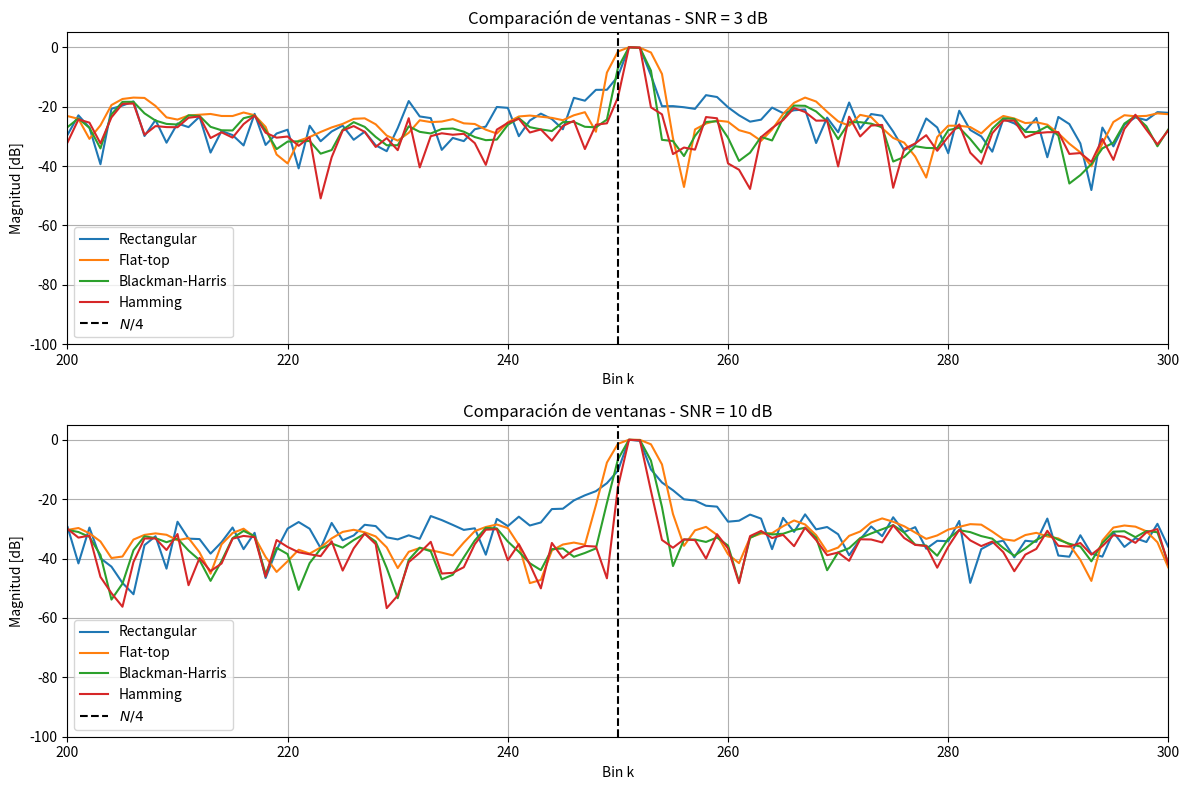
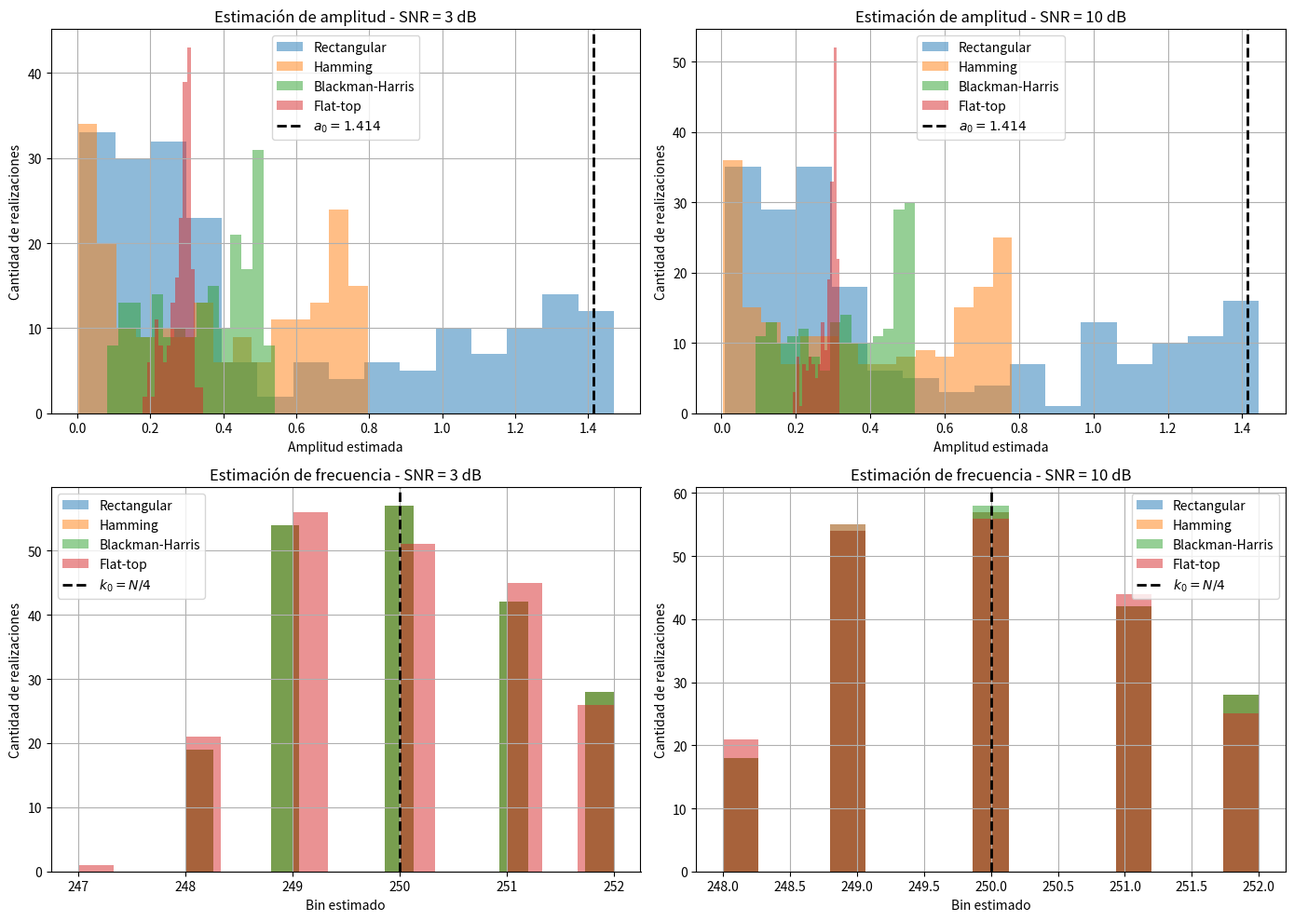
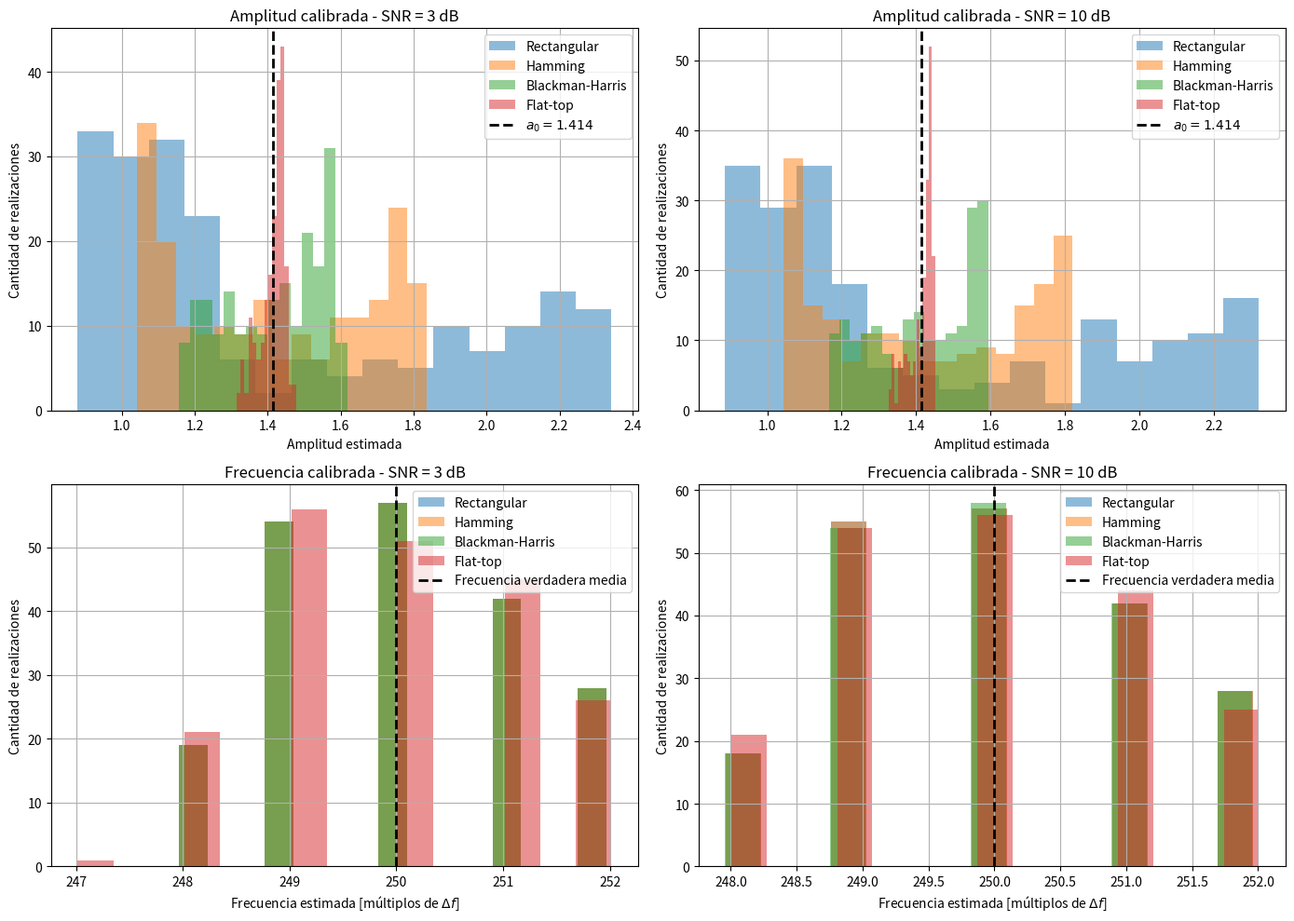
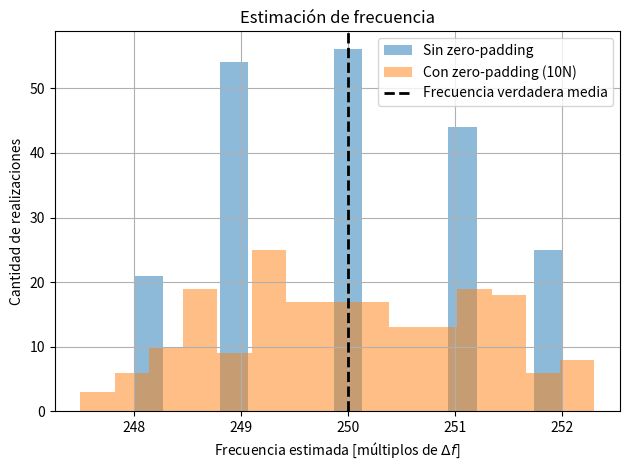
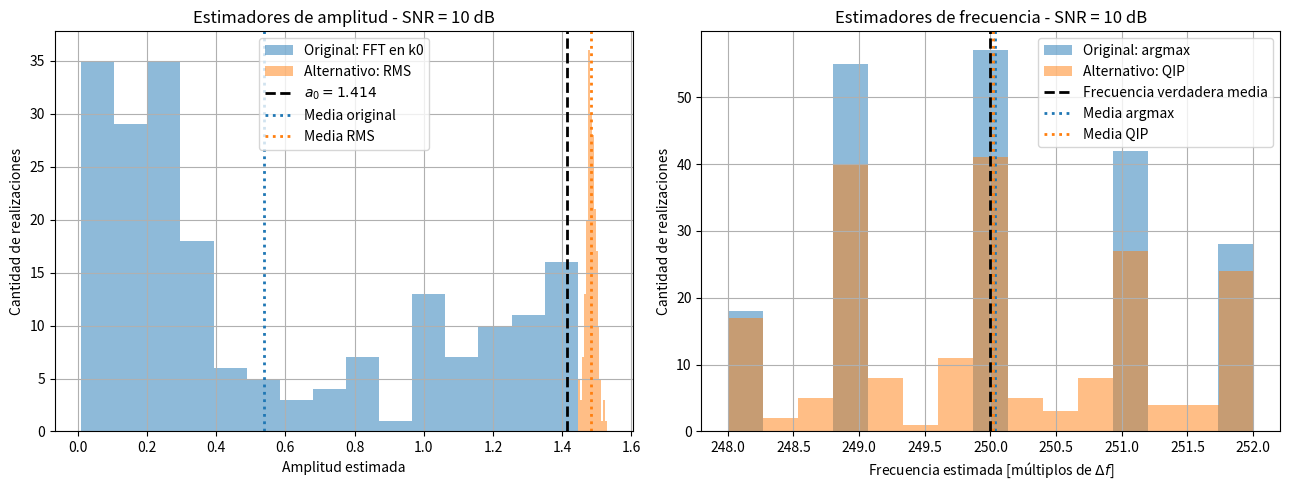
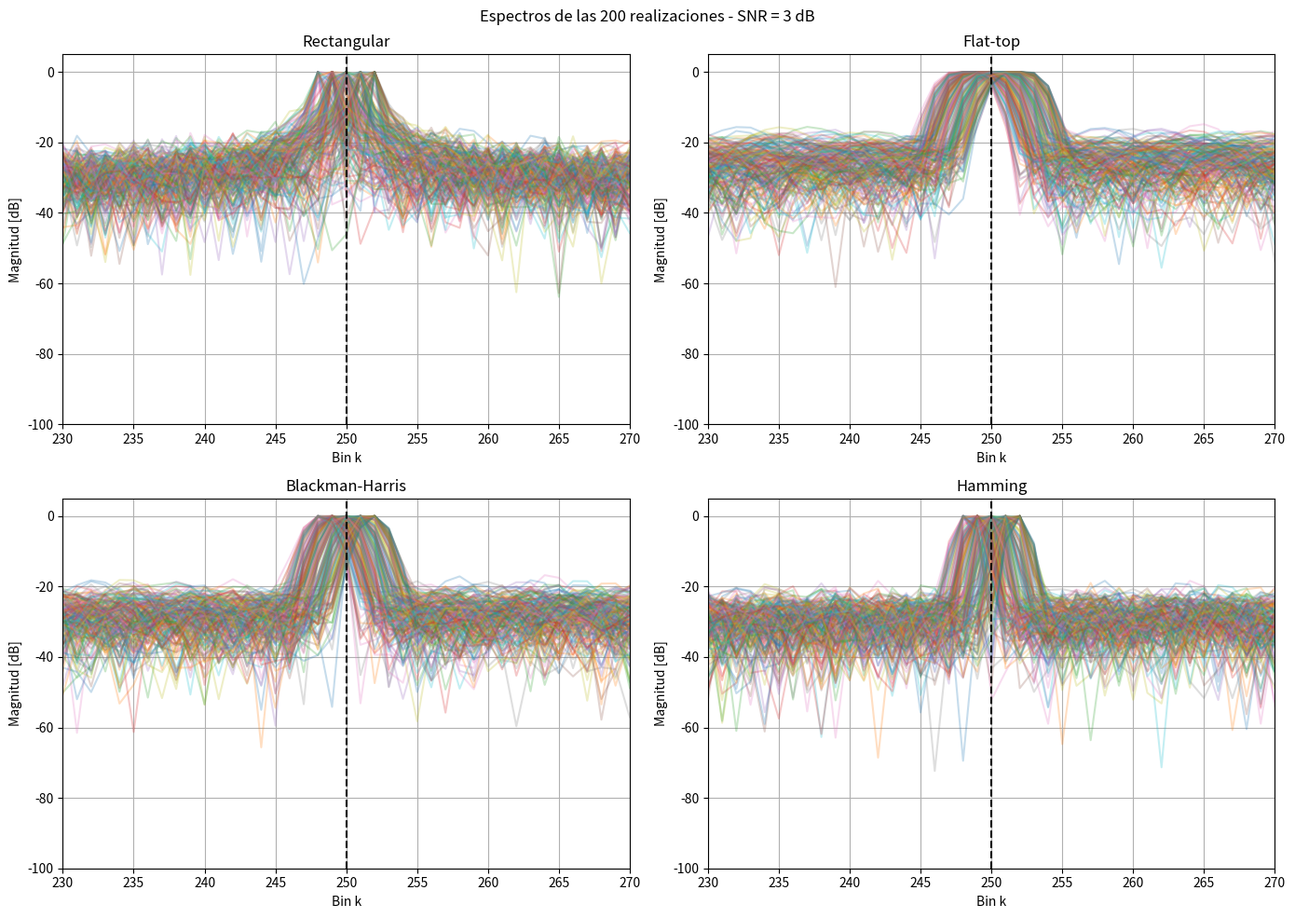
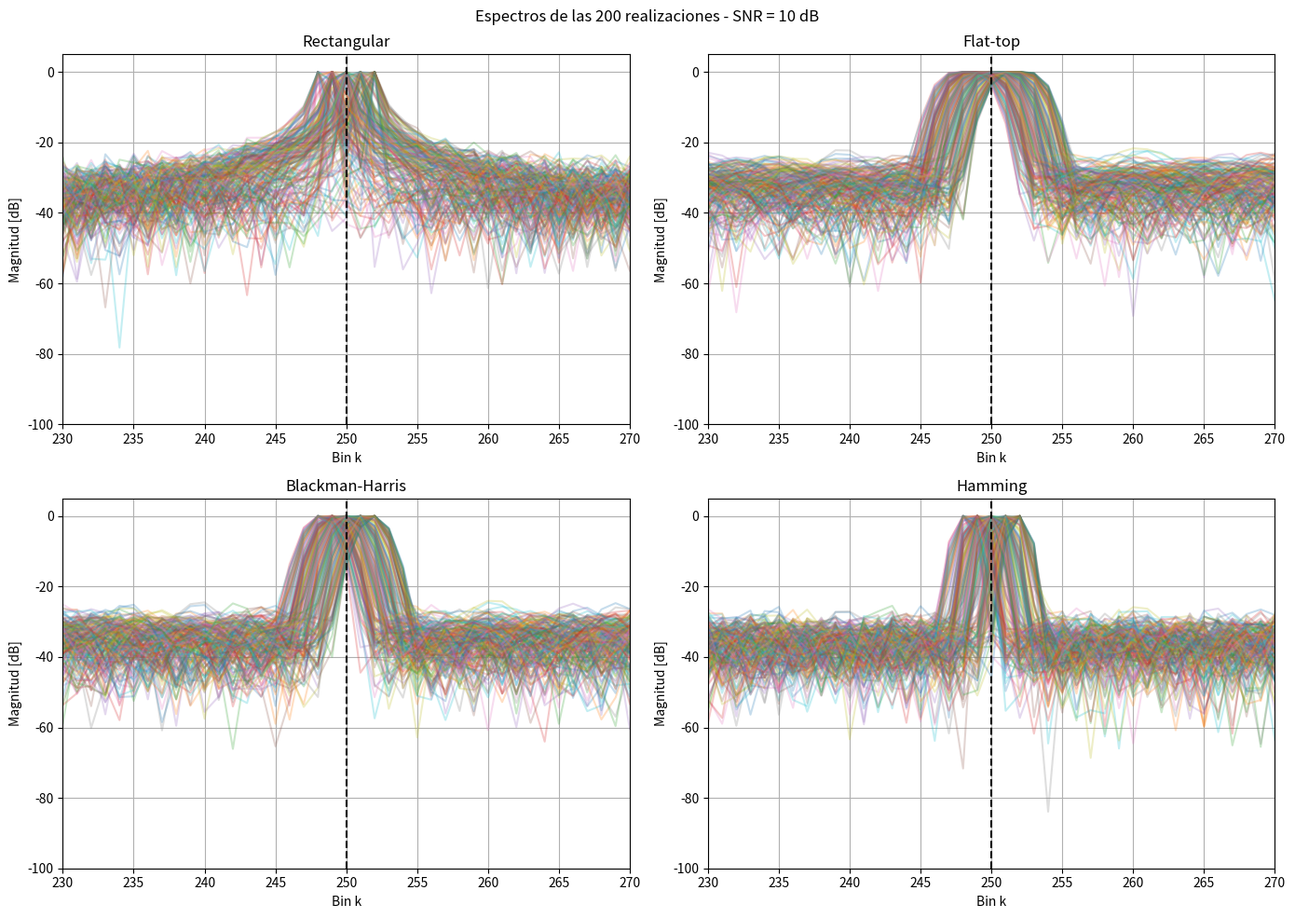
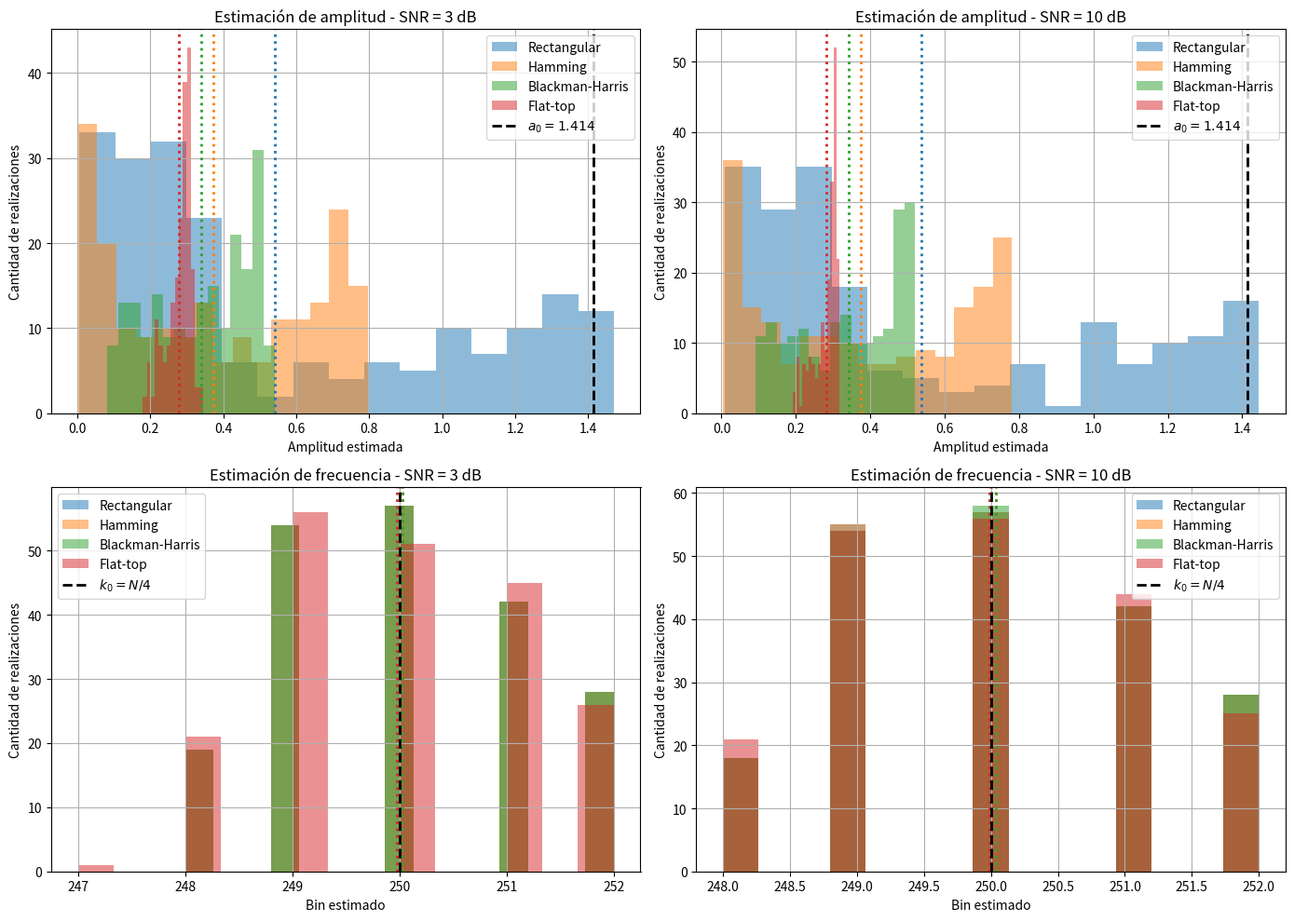

Here is the Python script that generated these plots, in order:
# -*- coding: utf-8 -*-
"""
Created on Wed Sep  9 19:22:50 2026

@author: hoffe
"""

import numpy as np
import matplotlib.pyplot as plt
from scipy import signal

plt.close('all')

#%% PARAMETROS

N = 1000#muestras temps          
R = 200#realizaciones          
#tendremos 200 senales con 1000 muestras cada una
a0 = np.sqrt(2)   #amp senoidal -> potencia unitaria

omega0 = np.pi/2  #frec angular nominal
k0 = N//4 # omega0 = pi/2 corresponde al bin N/4
SNR_dB = 10  

#%% FRECUENCIAS ALEATORIAS DE LAS 200 REALIZACIONES
fr = np.random.uniform(-2, 2, R)#generamos los 200 valores aleatorio de fr  
#hasta ahora tiene forma: [200] vectir de 200 elementos, con nums entre -2 y +2
omega1 = omega0 + fr*(2*np.pi/N)#calculamos la frec ang real de cada realiz, obtenemos 200 valores dist
#tamb es un vector de 200 valores: [200] y como cada senoidal es una columna
#lo convierto en (1,R) usando RESHAPE  para despue spoder multiplicarlo por n que es de (N,1) tiempo
#entonces al multiplicar omega1.n obtenemos una matriz NxR donde cada sneoidal tiene una frec disnt
omega1 = omega1.reshape(1, R)#ahora (1,200)
n = np.arange(N).reshape(N, 1)#vector columna (1000,1)

#%% GENERO SENOIDALES
s = a0 * np.sin(n * omega1)#al multiplicar n*omega 1 --> broadcasting --> me genera una matriz N*M
#s --> {1000,200}, cada COLUM ES UNA SENAL DISTINTA
#s[:, 0] toda la primer senal
#s[:, 1] toda la segunda
#s[:, 199] la ultima

#%% RUIDO SEGUN SNR

Ps = 1

SNR1 = 3
SNR2 = 10

# -------------------------
# SNR = 3 dB
# -------------------------

sigma2_3 = Ps / (10**(SNR1/10))
sigma_3 = np.sqrt(sigma2_3)

#generamos una matriz de ruido de N*R [1000,200]
na_3 = np.random.normal(0, sigma_3, (N, R))
#cada columna tiene un ruido gausiano distinto


# -------------------------
# SNR = 10 dB
# -------------------------

sigma2_10 = Ps / (10**(SNR2/10))
sigma_10 = np.sqrt(sigma2_10)

#generamos una matriz de ruido de N*R [1000,200]
na_10 = np.random.normal(0, sigma_10, (N, R))
#cada columna tiene un ruido gausiano distinto


#%% SEÑAL FINAL

# usamos LAS MISMAS 200 senoidales para los dos SNR
# entonces la unica diferencia entre los experimentos es el nivel de ruido

x_3 = s + na_3       #tamano [1000,200]
x_10 = s + na_10     #tamano [1000,200]


#%% VENTANAS

#multiplicaremos por las 200 senoidales, queremos que sea una columna de tamano N --> [1000,1]
#despues cuando hacemos multiplicacion numpy x broadcasting replica x 200 realizaciones y logra multiplicar la ventana a las 200 x
#ENTONCES LAS GENERAMOS COMO UN VECTOR DE N ELEMENTOS

w_rect = signal.windows.boxcar(N)
w_flat = signal.windows.flattop(N)
w_black = signal.windows.blackmanharris(N)
w_ham = signal.windows.hamming(N)

# Las convertimos en vectores columna (N,1)
# para poder multiplicarlas por x, que tiene tamaño (N,R)

w_rect = w_rect.reshape(N, 1)
w_flat = w_flat.reshape(N, 1)
w_black = w_black.reshape(N, 1)
w_ham = w_ham.reshape(N, 1)


#%% APLICAMOS LAS VENTANAS

#tamano devuelto: [1000,200]

# -------------------------
# SNR = 3 dB
# -------------------------

x3_rect = x_3 * w_rect
x3_flat = x_3 * w_flat
x3_black = x_3 * w_black
x3_ham = x_3 * w_ham


# -------------------------
# SNR = 10 dB
# -------------------------

x10_rect = x_10 * w_rect
x10_flat = x_10 * w_flat
x10_black = x_10 * w_black
x10_ham = x_10 * w_ham


#%% FFT DE CADA SENAL VENTANEADA

#tenemos que transformar en el tiempo, y este se representa x columna entonces usamos axis=0
#axis=0 transforma sobre la columna
#axis=1 transforma sobre la fila

# -------------------------
# SNR = 3 dB
# -------------------------

fft3_rect = np.fft.fft(x3_rect, axis=0)
fft3_flat = np.fft.fft(x3_flat, axis=0)
fft3_black = np.fft.fft(x3_black, axis=0)
fft3_ham = np.fft.fft(x3_ham, axis=0)


# -------------------------
# SNR = 10 dB
# -------------------------

fft10_rect = np.fft.fft(x10_rect, axis=0)
fft10_flat = np.fft.fft(x10_flat, axis=0)
fft10_black = np.fft.fft(x10_black, axis=0)
fft10_ham = np.fft.fft(x10_ham, axis=0)

#seguimos con tamano [1000,200]
#TRANSFORMAMOS CADA COLUMNA DEL DOM TEMPORAL AL FRECUENCIAL


#COMO X ES REAL, EL ESPECTRO ES CONJUGADO SIMETRICO
#NOS QUEDAMOS CON LA MITAD POSITIVA

# SNR = 3 dB
mod3_rect = np.abs(fft3_rect[:N//2, :])
mod3_flat = np.abs(fft3_flat[:N//2, :])
mod3_black = np.abs(fft3_black[:N//2, :])
mod3_ham = np.abs(fft3_ham[:N//2, :])

# SNR = 10 dB
mod10_rect = np.abs(fft10_rect[:N//2, :])
mod10_flat = np.abs(fft10_flat[:N//2, :])
mod10_black = np.abs(fft10_black[:N//2, :])
mod10_ham = np.abs(fft10_ham[:N//2, :])

#ahora tamano [500,200]


#%% COMPARACION DE VENTANAS EN dB - UNA REALIZACION

i = 0
k = np.arange(N//2)

# Función para pasar el espectro a dB
def espectro_db(X):

    # Seleccionamos una realizacion y normalizamos respecto de su maximo
    X_norm = X[:, i] / np.max(X[:, i])

    # Pasamos a dB
    # 1e-12 evita calcular log10(0)
    return 20 * np.log10(X_norm + 1e-12)


plt.figure(figsize=(12,8))


# -------------------------
# SNR = 3 dB
# -------------------------

plt.subplot(2,1,1)

plt.plot(k, espectro_db(mod3_rect), label='Rectangular')
plt.plot(k, espectro_db(mod3_flat), label='Flat-top')
plt.plot(k, espectro_db(mod3_black), label='Blackman-Harris')
plt.plot(k, espectro_db(mod3_ham), label='Hamming')

plt.axvline(k0, color='black', linestyle='--',
            linewidth=1.5, label=r'$N/4$')

plt.xlabel('Bin k')
plt.ylabel('Magnitud [dB]')
plt.title('Comparación de ventanas - SNR = 3 dB')

plt.xlim(k0-50, k0+50)
plt.ylim(-100, 5)

plt.grid()
plt.legend()


# -------------------------
# SNR = 10 dB
# -------------------------

plt.subplot(2,1,2)

plt.plot(k, espectro_db(mod10_rect), label='Rectangular')
plt.plot(k, espectro_db(mod10_flat), label='Flat-top')
plt.plot(k, espectro_db(mod10_black), label='Blackman-Harris')
plt.plot(k, espectro_db(mod10_ham), label='Hamming')

plt.axvline(k0, color='black', linestyle='--',
            linewidth=1.5, label=r'$N/4$')

plt.xlabel('Bin k')
plt.ylabel('Magnitud [dB]')
plt.title('Comparación de ventanas - SNR = 10 dB')

plt.xlim(k0-50, k0+50)
plt.ylim(-100, 5)

plt.grid()
plt.legend()

plt.tight_layout()
plt.show()


#%% ESTIMADORES DE AMPLITUD

# Tomamos el bin k0 = N/4 para las R realizaciones
# Como las realizaciones están en columnas, tomamos solo:
# fila k0, todas las columnas --> nos queda vector [200]
#normalizamos todas de la misma manera con 2/N


# -------------------------
# SNR = 3 dB
# -------------------------

est_a3_rect = (2/N) * mod3_rect[k0, :]
est_a3_flat = (2/N) * mod3_flat[k0, :]
est_a3_black = (2/N) * mod3_black[k0, :]
est_a3_ham = (2/N) * mod3_ham[k0, :]


# -------------------------
# SNR = 10 dB
# -------------------------

est_a10_rect = (2/N) * mod10_rect[k0, :]
est_a10_flat = (2/N) * mod10_flat[k0, :]
est_a10_black = (2/N) * mod10_black[k0, :]
est_a10_ham = (2/N) * mod10_ham[k0, :]


#%% ESTIMADORES DE FRECUENCIA

# Buscamos en qué bin está el máximo de cada realización
# axis=0 porque recorremos verticalmente los bins de frecuencia


# -------------------------
# SNR = 3 dB
# -------------------------

est_f3_rect = np.argmax(mod3_rect, axis=0)
est_f3_flat = np.argmax(mod3_flat, axis=0)
est_f3_black = np.argmax(mod3_black, axis=0)
est_f3_ham = np.argmax(mod3_ham, axis=0)


# -------------------------
# SNR = 10 dB
# -------------------------

est_f10_rect = np.argmax(mod10_rect, axis=0)
est_f10_flat = np.argmax(mod10_flat, axis=0)
est_f10_black = np.argmax(mod10_black, axis=0)
est_f10_ham = np.argmax(mod10_ham, axis=0)


#%% HISTOGRAMAS - ESTIMADORES ORIGINALES

bins_hist = 15
transp = 0.5

plt.figure(figsize=(14,10))


# -------------------------
# AMPLITUD - SNR = 3 dB
# -------------------------

plt.subplot(2,2,1)

plt.hist(est_a3_rect, bins=bins_hist, alpha=transp, label='Rectangular')
plt.hist(est_a3_ham, bins=bins_hist, alpha=transp, label='Hamming')
plt.hist(est_a3_black, bins=bins_hist, alpha=transp, label='Blackman-Harris')
plt.hist(est_a3_flat, bins=bins_hist, alpha=transp, label='Flat-top')

# Verdadero valor de amplitud
plt.axvline(a0, color='black', linestyle='--',
            linewidth=2, label=fr'$a_0={a0:.3f}$')

plt.title('Estimación de amplitud - SNR = 3 dB')
plt.xlabel('Amplitud estimada')
plt.ylabel('Cantidad de realizaciones')
plt.grid()
plt.legend()


# -------------------------
# AMPLITUD - SNR = 10 dB
# -------------------------

plt.subplot(2,2,2)

plt.hist(est_a10_rect, bins=bins_hist, alpha=transp, label='Rectangular')
plt.hist(est_a10_ham, bins=bins_hist, alpha=transp, label='Hamming')
plt.hist(est_a10_black, bins=bins_hist, alpha=transp, label='Blackman-Harris')
plt.hist(est_a10_flat, bins=bins_hist, alpha=transp, label='Flat-top')

plt.axvline(a0, color='black', linestyle='--',
            linewidth=2, label=fr'$a_0={a0:.3f}$')

plt.title('Estimación de amplitud - SNR = 10 dB')
plt.xlabel('Amplitud estimada')
plt.ylabel('Cantidad de realizaciones')
plt.grid()
plt.legend()


# -------------------------
# FRECUENCIA - SNR = 3 dB
# -------------------------

plt.subplot(2,2,3)

plt.hist(est_f3_rect, bins=bins_hist, alpha=transp, label='Rectangular')
plt.hist(est_f3_ham, bins=bins_hist, alpha=transp, label='Hamming')
plt.hist(est_f3_black, bins=bins_hist, alpha=transp, label='Blackman-Harris')
plt.hist(est_f3_flat, bins=bins_hist, alpha=transp, label='Flat-top')

# k0 es el CENTRO de las frecuencias posibles
# no la frecuencia verdadera de cada realización
plt.axvline(k0, color='black', linestyle='--',
            linewidth=2, label=r'$k_0=N/4$')

plt.title('Estimación de frecuencia - SNR = 3 dB')
plt.xlabel('Bin estimado')
plt.ylabel('Cantidad de realizaciones')
plt.grid()
plt.legend()


# -------------------------
# FRECUENCIA - SNR = 10 dB
# -------------------------

plt.subplot(2,2,4)

plt.hist(est_f10_rect, bins=bins_hist, alpha=transp, label='Rectangular')
plt.hist(est_f10_ham, bins=bins_hist, alpha=transp, label='Hamming')
plt.hist(est_f10_black, bins=bins_hist, alpha=transp, label='Blackman-Harris')
plt.hist(est_f10_flat, bins=bins_hist, alpha=transp, label='Flat-top')

plt.axvline(k0, color='black', linestyle='--',
            linewidth=2, label=r'$k_0=N/4$')

plt.title('Estimación de frecuencia - SNR = 10 dB')
plt.xlabel('Bin estimado')
plt.ylabel('Cantidad de realizaciones')
plt.grid()
plt.legend()

plt.tight_layout()
plt.show()


#%% ESTADISTICAS

# frecuencia verdadera de cada realizacion expresada en bins
# como fr esta entre -2 y +2, f_real esta entre 248 y 252
f_real = k0 + fr


# =========================================================
# SNR = 3 dB
# =========================================================

# AMPLITUD

media_a3_rect = np.mean(est_a3_rect)
media_a3_flat = np.mean(est_a3_flat)
media_a3_black = np.mean(est_a3_black)
media_a3_ham = np.mean(est_a3_ham)

sesgo_a3_rect = media_a3_rect - a0
sesgo_a3_flat = media_a3_flat - a0
sesgo_a3_black = media_a3_black - a0
sesgo_a3_ham = media_a3_ham - a0

var_a3_rect = np.var(est_a3_rect)
var_a3_flat = np.var(est_a3_flat)
var_a3_black = np.var(est_a3_black)
var_a3_ham = np.var(est_a3_ham)


# FRECUENCIA

# los estimadores est_f ya estan expresados en bins
# es decir, en multiplos de Delta f

media_f3_rect = np.mean(est_f3_rect)
media_f3_flat = np.mean(est_f3_flat)
media_f3_black = np.mean(est_f3_black)
media_f3_ham = np.mean(est_f3_ham)

# Sesgo = media estimada - media verdadera
sesgo_f3_rect = media_f3_rect - np.mean(f_real)
sesgo_f3_flat = media_f3_flat - np.mean(f_real)
sesgo_f3_black = media_f3_black - np.mean(f_real)
sesgo_f3_ham = media_f3_ham - np.mean(f_real)

# Varianza del estimador de frecuencia
var_f3_rect = np.var(est_f3_rect)
var_f3_flat = np.var(est_f3_flat)
var_f3_black = np.var(est_f3_black)
var_f3_ham = np.var(est_f3_ham)


# =========================================================
# SNR = 10 dB
# =========================================================

# AMPLITUD

media_a10_rect = np.mean(est_a10_rect)
media_a10_flat = np.mean(est_a10_flat)
media_a10_black = np.mean(est_a10_black)
media_a10_ham = np.mean(est_a10_ham)

sesgo_a10_rect = media_a10_rect - a0
sesgo_a10_flat = media_a10_flat - a0
sesgo_a10_black = media_a10_black - a0
sesgo_a10_ham = media_a10_ham - a0

var_a10_rect = np.var(est_a10_rect)
var_a10_flat = np.var(est_a10_flat)
var_a10_black = np.var(est_a10_black)
var_a10_ham = np.var(est_a10_ham)


# FRECUENCIA

media_f10_rect = np.mean(est_f10_rect)
media_f10_flat = np.mean(est_f10_flat)
media_f10_black = np.mean(est_f10_black)
media_f10_ham = np.mean(est_f10_ham)

# Sesgo = media estimada - media verdadera
sesgo_f10_rect = media_f10_rect - np.mean(f_real)
sesgo_f10_flat = media_f10_flat - np.mean(f_real)
sesgo_f10_black = media_f10_black - np.mean(f_real)
sesgo_f10_ham = media_f10_ham - np.mean(f_real)

# Varianza del estimador
var_f10_rect = np.var(est_f10_rect)
var_f10_flat = np.var(est_f10_flat)
var_f10_black = np.var(est_f10_black)
var_f10_ham = np.var(est_f10_ham)
#%% TABLAS DE RESULTADOS

def mostrar_tabla(snr,
                  media_ar, sesgo_ar, var_ar,
                  media_af, sesgo_af, var_af,
                  media_ab, sesgo_ab, var_ab,
                  media_ah, sesgo_ah, var_ah,
                  media_fr, sesgo_fr, var_fr,
                  media_ff, sesgo_ff, var_ff,
                  media_fb, sesgo_fb, var_fb,
                  media_fh, sesgo_fh, var_fh):

    print(f"\n{'='*70}")
    print(f"RESULTADOS - SNR = {snr} dB")
    print(f"{'='*70}")

    # -------------------------
    # TABLA DE AMPLITUD
    # -------------------------

    print(f"\n{'ESTIMACION DE AMPLITUD':^70}")
    print('-'*70)
    print(f"{'Ventana':<20} {'Media':>15} {'Sesgo':>15} {'Varianza':>15}")
    print('-'*70)

    print(f"{'Rectangular':<20} {media_ar:>15.6f} {sesgo_ar:>15.6f} {var_ar:>15.6f}")
    print(f"{'Flat-top':<20} {media_af:>15.6f} {sesgo_af:>15.6f} {var_af:>15.6f}")
    print(f"{'Blackman-Harris':<20} {media_ab:>15.6f} {sesgo_ab:>15.6f} {var_ab:>15.6f}")
    print(f"{'Hamming':<20} {media_ah:>15.6f} {sesgo_ah:>15.6f} {var_ah:>15.6f}")

    # -------------------------
    # TABLA DE FRECUENCIA
    # -------------------------

    print(f"\n{'ESTIMACION DE FRECUENCIA':^70}")
    print('-'*70)
    print(f"{'Ventana':<20} {'Media':>15} {'Sesgo':>15} {'Varianza':>15}")
    print('-'*70)

    print(f"{'Rectangular':<20} {media_fr:>15.6f} {sesgo_fr:>15.6f} {var_fr:>15.6f}")
    print(f"{'Flat-top':<20} {media_ff:>15.6f} {sesgo_ff:>15.6f} {var_ff:>15.6f}")
    print(f"{'Blackman-Harris':<20} {media_fb:>15.6f} {sesgo_fb:>15.6f} {var_fb:>15.6f}")
    print(f"{'Hamming':<20} {media_fh:>15.6f} {sesgo_fh:>15.6f} {var_fh:>15.6f}")


# Tabla SNR = 3 dB
mostrar_tabla(
    3,
    media_a3_rect, sesgo_a3_rect, var_a3_rect,
    media_a3_flat, sesgo_a3_flat, var_a3_flat,
    media_a3_black, sesgo_a3_black, var_a3_black,
    media_a3_ham, sesgo_a3_ham, var_a3_ham,
    media_f3_rect, sesgo_f3_rect, var_f3_rect,
    media_f3_flat, sesgo_f3_flat, var_f3_flat,
    media_f3_black, sesgo_f3_black, var_f3_black,
    media_f3_ham, sesgo_f3_ham, var_f3_ham
)

# Tabla SNR = 10 dB
mostrar_tabla(
    10,
    media_a10_rect, sesgo_a10_rect, var_a10_rect,
    media_a10_flat, sesgo_a10_flat, var_a10_flat,
    media_a10_black, sesgo_a10_black, var_a10_black,
    media_a10_ham, sesgo_a10_ham, var_a10_ham,
    media_f10_rect, sesgo_f10_rect, var_f10_rect,
    media_f10_flat, sesgo_f10_flat, var_f10_flat,
    media_f10_black, sesgo_f10_black, var_f10_black,
    media_f10_ham, sesgo_f10_ham, var_f10_ham
)






#%% CALIBRACION - ESTIMADORES INSESGADOS

#modificamos sesgo no varianza

# -------------------------
# SNR = 3 dB
# -------------------------

est_a3_rect_cal = est_a3_rect - sesgo_a3_rect
est_a3_flat_cal = est_a3_flat - sesgo_a3_flat
est_a3_black_cal = est_a3_black - sesgo_a3_black
est_a3_ham_cal = est_a3_ham - sesgo_a3_ham
est_f3_rect_cal = est_f3_rect - sesgo_f3_rect
est_f3_flat_cal = est_f3_flat - sesgo_f3_flat
est_f3_black_cal = est_f3_black - sesgo_f3_black
est_f3_ham_cal = est_f3_ham - sesgo_f3_ham


# -------------------------
# SNR = 10 dB
# -------------------------

est_a10_rect_cal = est_a10_rect - sesgo_a10_rect
est_a10_flat_cal = est_a10_flat - sesgo_a10_flat
est_a10_black_cal = est_a10_black - sesgo_a10_black
est_a10_ham_cal = est_a10_ham - sesgo_a10_ham
est_f10_rect_cal = est_f10_rect - sesgo_f10_rect
est_f10_flat_cal = est_f10_flat - sesgo_f10_flat
est_f10_black_cal = est_f10_black - sesgo_f10_black
est_f10_ham_cal = est_f10_ham - sesgo_f10_ham


#%% HISTOGRAMAS CALIBRADOS
#ahora las evaluamos solo x varianza, se supone que ya no hay sesgo

plt.figure(figsize=(14,10))


# -------------------------
# AMPLITUD - SNR = 3 dB
# -------------------------

plt.subplot(2,2,1)

plt.hist(est_a3_rect_cal, bins=bins_hist, alpha=transp, label='Rectangular')
plt.hist(est_a3_ham_cal, bins=bins_hist, alpha=transp, label='Hamming')
plt.hist(est_a3_black_cal, bins=bins_hist, alpha=transp, label='Blackman-Harris')
plt.hist(est_a3_flat_cal, bins=bins_hist, alpha=transp, label='Flat-top')

plt.axvline(a0, color='black', linestyle='--',
            linewidth=2, label=fr'$a_0={a0:.3f}$')

plt.title('Amplitud calibrada - SNR = 3 dB')
plt.xlabel('Amplitud estimada')
plt.ylabel('Cantidad de realizaciones')
plt.grid()
plt.legend()


# -------------------------
# AMPLITUD - SNR = 10 dB
# -------------------------

plt.subplot(2,2,2)

plt.hist(est_a10_rect_cal, bins=bins_hist, alpha=transp, label='Rectangular')
plt.hist(est_a10_ham_cal, bins=bins_hist, alpha=transp, label='Hamming')
plt.hist(est_a10_black_cal, bins=bins_hist, alpha=transp, label='Blackman-Harris')
plt.hist(est_a10_flat_cal, bins=bins_hist, alpha=transp, label='Flat-top')

plt.axvline(a0, color='black', linestyle='--',
            linewidth=2, label=fr'$a_0={a0:.3f}$')

plt.title('Amplitud calibrada - SNR = 10 dB')
plt.xlabel('Amplitud estimada')
plt.ylabel('Cantidad de realizaciones')
plt.grid()
plt.legend()


# -------------------------
# FRECUENCIA - SNR = 3 dB
# -------------------------

plt.subplot(2,2,3)

plt.hist(est_f3_rect_cal, bins=bins_hist, alpha=transp, label='Rectangular')
plt.hist(est_f3_ham_cal, bins=bins_hist, alpha=transp, label='Hamming')
plt.hist(est_f3_black_cal, bins=bins_hist, alpha=transp, label='Blackman-Harris')
plt.hist(est_f3_flat_cal, bins=bins_hist, alpha=transp, label='Flat-top')

# frecuencia verdadera media expresada en bins
plt.axvline(np.mean(f_real), color='black', linestyle='--',
            linewidth=2, label='Frecuencia verdadera media')

plt.title('Frecuencia calibrada - SNR = 3 dB')
plt.xlabel(r'Frecuencia estimada [múltiplos de $\Delta f$]')
plt.ylabel('Cantidad de realizaciones')
plt.grid()
plt.legend()


# -------------------------
# FRECUENCIA - SNR = 10 dB
# -------------------------

plt.subplot(2,2,4)

plt.hist(est_f10_rect_cal, bins=bins_hist, alpha=transp, label='Rectangular')
plt.hist(est_f10_ham_cal, bins=bins_hist, alpha=transp, label='Hamming')
plt.hist(est_f10_black_cal, bins=bins_hist, alpha=transp, label='Blackman-Harris')
plt.hist(est_f10_flat_cal, bins=bins_hist, alpha=transp, label='Flat-top')

# frecuencia verdadera media expresada en bins
plt.axvline(np.mean(f_real), color='black', linestyle='--',
            linewidth=2, label='Frecuencia verdadera media')

plt.title('Frecuencia calibrada - SNR = 10 dB')
plt.xlabel(r'Frecuencia estimada [múltiplos de $\Delta f$]')
plt.ylabel('Cantidad de realizaciones')
plt.grid()
plt.legend()


plt.tight_layout()
plt.show()

#%% BONUS - EFECTO DEL ZERO PADDING SOBRE EL ESTIMADOR DE FRECUENCIA

# analizamos solamente SNR = 10 dB
# usamos Flat-top para comparar antes y despues del zero-padding

N_zp = 10 * N

# -------------------------
# FFT SIN ZERO PADDING
# -------------------------

# ya la tenemos calculada:
# mod10_flat --> tamaño [N/2 , R]

est_f10_flat_sin_zp = np.argmax(mod10_flat, axis=0)


# -------------------------
# FFT CON ZERO PADDING
# -------------------------

# n=N_zp agrega ceros implicitamente hasta completar 10*N muestras
fft10_flat_zp = np.fft.fft(x10_flat, n=N_zp, axis=0)

# mitad positiva del espectro
mod10_flat_zp = np.abs(fft10_flat_zp[:N_zp//2, :])

# buscamos el maximo para cada realizacion
k_zp = np.argmax(mod10_flat_zp, axis=0)

# expresamos nuevamente el resultado en multiplos de Delta f ORIGINAL
# como tenemos 10 veces mas puntos, cada nuevo paso equivale a 0.1 Delta f
est_f10_flat_zp = k_zp * N / N_zp

# -------------------------
# EJES DE FRECUENCIA
# -------------------------
# sin zero padding: pasos de 1 Delta f
k_sin_zp = np.arange(N//2)

# con zero padding: pasos de 0.1 Delta f
k_con_zp = np.arange(N_zp//2) * N / N_zp


# -------------------------
# GRAFICOS
# -------------------------

i = 0   # misma realizacion para comparar


# 2) HISTOGRAMA DEL ESTIMADOR DE FRECUENCIA
plt.figure()

plt.hist(est_f10_flat_sin_zp,
         bins=15, alpha=0.5,
         label='Sin zero-padding')

plt.hist(est_f10_flat_zp,
         bins=15, alpha=0.5,
         label='Con zero-padding (10N)')

plt.axvline(np.mean(f_real), color='black',
            linestyle='--', linewidth=2,
            label='Frecuencia verdadera media')

plt.title('Estimación de frecuencia')
plt.xlabel(r'Frecuencia estimada [múltiplos de $\Delta f$]')
plt.ylabel('Cantidad de realizaciones')

plt.grid()
plt.legend()

plt.tight_layout()
plt.show()

#%% ================== ESTIMADORES ALTERNATIVOS ==================

# Analizamos solamente SNR = 10 dB


# =========================================================
# ESTIMADOR ALTERNATIVO DE AMPLITUD: RMS
# =========================================================

# Para una senoidal pura:
# RMS = A/sqrt(2)
# entonces A = sqrt(2)*RMS

# Cada columna de x_10 corresponde a una realizacion
# Calculamos un estimador de amplitud para cada una

est_a_rms = np.sqrt(2) * np.sqrt(np.mean(x_10**2, axis=0))


# =========================================================
# ESTIMADOR ALTERNATIVO DE FRECUENCIA:
# INTERPOLACION CUADRATICA DEL PICO (QIP)
# =========================================================

def estimador_qip(X):

    # Nos quedamos con la mitad positiva del espectro
    X_pos = np.abs(X[:len(X)//2])

    # Buscamos el bin donde se encuentra el maximo
    k = np.argmax(X_pos)

    # Si el maximo esta en un extremo no podemos interpolar
    if k == 0 or k == len(X_pos)-1:
        return k

    # Tomamos los tres puntos alrededor del maximo
    alpha = X_pos[k-1]
    beta  = X_pos[k]
    gamma = X_pos[k+1]

    # Interpolacion parabolica
    p = 0.5 * (alpha - gamma) / (alpha - 2*beta + gamma)

    # Posicion interpolada del maximo
    k_interp = k + p

    return k_interp


# =========================================================
# QIP PARA LAS 200 REALIZACIONES
# =========================================================

est_f_qip = np.zeros(R)

for i in range(R):

    # FFT sin zero-padding
    # De esta manera analizamos solamente el efecto
    # del nuevo estimador
    X = np.fft.fft(x_10[:, i], n=N)

    est_f_qip[i] = estimador_qip(X)


#%% ESTADISTICAS - ESTIMADORES ALTERNATIVOS


# -------------------------
# AMPLITUD RMS
# -------------------------

media_a_rms = np.mean(est_a_rms)

sesgo_a_rms = media_a_rms - a0

var_a_rms = np.var(est_a_rms)


# -------------------------
# FRECUENCIA QIP
# -------------------------

media_f_qip = np.mean(est_f_qip)

sesgo_f_qip = media_f_qip - np.mean(f_real)

var_f_qip = np.var(est_f_qip)


#%% EJEMPLO DE UNA REALIZACION

i = 0

print("\n" + "="*60)
print("ESTIMADORES ALTERNATIVOS - REALIZACION 0")
print("="*60)


print("\nAMPLITUD")
print("-"*60)

print(f"Valor verdadero:          {a0:.4f}")
print(f"Estimador FFT original:   {est_a10_rect[i]:.4f}")
print(f"Estimador RMS:            {est_a_rms[i]:.4f}")


print("\nFRECUENCIA")
print("-"*60)

print(f"Frecuencia verdadera:     {f_real[i]:.4f}")
print(f"Estimador argmax:         {est_f10_rect[i]:.4f}")
print(f"Estimador QIP:            {est_f_qip[i]:.4f}")

print(f"\nError argmax:             {abs(est_f10_rect[i] - f_real[i]):.4f}")
print(f"Error QIP:                {abs(est_f_qip[i] - f_real[i]):.4f}")


#%% COMPARACION MEDIANTE HISTOGRAMAS

plt.figure(figsize=(13,5))


# -------------------------
# AMPLITUD
# -------------------------

plt.subplot(1,2,1)

plt.hist(est_a10_rect,
         bins=15,
         alpha=0.5,
         label='Original: FFT en k0')

plt.hist(est_a_rms,
         bins=15,
         alpha=0.5,
         label='Alternativo: RMS')

plt.axvline(a0,
            color='black',
            linestyle='--',
            linewidth=2,
            label=fr'$a_0={a0:.3f}$')

plt.axvline(np.mean(est_a10_rect),
            color='C0',
            linestyle=':',
            linewidth=2,
            label='Media original')

plt.axvline(media_a_rms,
            color='C1',
            linestyle=':',
            linewidth=2,
            label='Media RMS')

plt.title('Estimadores de amplitud - SNR = 10 dB')
plt.xlabel('Amplitud estimada')
plt.ylabel('Cantidad de realizaciones')
plt.grid()
plt.legend()


# -------------------------
# FRECUENCIA
# -------------------------

plt.subplot(1,2,2)

plt.hist(est_f10_rect,
         bins=15,
         alpha=0.5,
         label='Original: argmax')

plt.hist(est_f_qip,
         bins=15,
         alpha=0.5,
         label='Alternativo: QIP')

plt.axvline(np.mean(f_real),
            color='black',
            linestyle='--',
            linewidth=2,
            label='Frecuencia verdadera media')

plt.axvline(np.mean(est_f10_rect),
            color='C0',
            linestyle=':',
            linewidth=2,
            label='Media argmax')

plt.axvline(media_f_qip,
            color='C1',
            linestyle=':',
            linewidth=2,
            label='Media QIP')

plt.title('Estimadores de frecuencia - SNR = 10 dB')
plt.xlabel(r'Frecuencia estimada [múltiplos de $\Delta f$]')
plt.ylabel('Cantidad de realizaciones')
plt.grid()
plt.legend()


plt.tight_layout()
plt.show()


#%% RESULTADOS ESTIMADORES ALTERNATIVOS

print("\n" + "="*70)
print("COMPARACION DE ESTIMADORES - SNR = 10 dB")
print("="*70)


# -------------------------
# AMPLITUD
# -------------------------

print("\nESTIMACION DE AMPLITUD")
print("-"*70)

print(f"{'Estimador':<25} {'Media':>12} {'Sesgo':>12} {'Varianza':>12}")

print("-"*70)

print(f"{'Original FFT':<25} "
      f"{media_a10_rect:>12.6f} "
      f"{sesgo_a10_rect:>12.6f} "
      f"{var_a10_rect:>12.6f}")

print(f"{'RMS':<25} "
      f"{media_a_rms:>12.6f} "
      f"{sesgo_a_rms:>12.6f} "
      f"{var_a_rms:>12.6f}")


# -------------------------
# FRECUENCIA
# -------------------------

print("\nESTIMACION DE FRECUENCIA")
print("-"*70)

print(f"{'Estimador':<25} {'Media':>12} {'Sesgo':>12} {'Varianza':>12}")

print("-"*70)

print(f"{'Original argmax':<25} "
      f"{media_f10_rect:>12.6f} "
      f"{sesgo_f10_rect:>12.6f} "
      f"{var_f10_rect:>12.6f}")

print(f"{'QIP':<25} "
      f"{media_f_qip:>12.6f} "
      f"{sesgo_f_qip:>12.6f} "
      f"{var_f_qip:>12.6f}")
#%% ESPECTROS DE LAS 200 REALIZACIONES - SNR = 3 dB

k = np.arange(N//2)

plt.figure(figsize=(14,10))

# -------------------------
# RECTANGULAR
# -------------------------

plt.subplot(2,2,1)

for i in range(R):
    X_db = 20*np.log10(mod3_rect[:,i] / np.max(mod3_rect[:,i]) + 1e-12)
    plt.plot(k, X_db, alpha=0.25)

plt.axvline(k0, color='black', linestyle='--', linewidth=1.5)

plt.title('Rectangular')
plt.xlabel('Bin k')
plt.ylabel('Magnitud [dB]')
plt.xlim(k0-20, k0+20)
plt.ylim(-100,5)
plt.grid()


# -------------------------
# FLAT-TOP
# -------------------------

plt.subplot(2,2,2)

for i in range(R):
    X_db = 20*np.log10(mod3_flat[:,i] / np.max(mod3_flat[:,i]) + 1e-12)
    plt.plot(k, X_db, alpha=0.25)

plt.axvline(k0, color='black', linestyle='--', linewidth=1.5)

plt.title('Flat-top')
plt.xlabel('Bin k')
plt.ylabel('Magnitud [dB]')
plt.xlim(k0-20, k0+20)
plt.ylim(-100,5)
plt.grid()


# -------------------------
# BLACKMAN-HARRIS
# -------------------------

plt.subplot(2,2,3)

for i in range(R):
    X_db = 20*np.log10(mod3_black[:,i] / np.max(mod3_black[:,i]) + 1e-12)
    plt.plot(k, X_db, alpha=0.25)

plt.axvline(k0, color='black', linestyle='--', linewidth=1.5)

plt.title('Blackman-Harris')
plt.xlabel('Bin k')
plt.ylabel('Magnitud [dB]')
plt.xlim(k0-20, k0+20)
plt.ylim(-100,5)
plt.grid()


# -------------------------
# HAMMING
# -------------------------

plt.subplot(2,2,4)

for i in range(R):
    X_db = 20*np.log10(mod3_ham[:,i] / np.max(mod3_ham[:,i]) + 1e-12)
    plt.plot(k, X_db, alpha=0.25)

plt.axvline(k0, color='black', linestyle='--', linewidth=1.5)

plt.title('Hamming')
plt.xlabel('Bin k')
plt.ylabel('Magnitud [dB]')
plt.xlim(k0-20, k0+20)
plt.ylim(-100,5)
plt.grid()

plt.suptitle('Espectros de las 200 realizaciones - SNR = 3 dB')

plt.tight_layout()
plt.show()

#%% ESPECTROS DE LAS 200 REALIZACIONES - SNR = 10 dB

k = np.arange(N//2)

plt.figure(figsize=(14,10))

# -------------------------
# RECTANGULAR
# -------------------------

plt.subplot(2,2,1)

for i in range(R):
    X_db = 20*np.log10(mod10_rect[:,i] / np.max(mod10_rect[:,i]) + 1e-12)
    plt.plot(k, X_db, alpha=0.25)

plt.axvline(k0, color='black', linestyle='--', linewidth=1.5)

plt.title('Rectangular')
plt.xlabel('Bin k')
plt.ylabel('Magnitud [dB]')
plt.xlim(k0-20, k0+20)
plt.ylim(-100,5)
plt.grid()


# -------------------------
# FLAT-TOP
# -------------------------

plt.subplot(2,2,2)

for i in range(R):
    X_db = 20*np.log10(mod10_flat[:,i] / np.max(mod10_flat[:,i]) + 1e-12)
    plt.plot(k, X_db, alpha=0.25)

plt.axvline(k0, color='black', linestyle='--', linewidth=1.5)

plt.title('Flat-top')
plt.xlabel('Bin k')
plt.ylabel('Magnitud [dB]')
plt.xlim(k0-20, k0+20)
plt.ylim(-100,5)
plt.grid()


# -------------------------
# BLACKMAN-HARRIS
# -------------------------

plt.subplot(2,2,3)

for i in range(R):
    X_db = 20*np.log10(mod10_black[:,i] / np.max(mod10_black[:,i]) + 1e-12)
    plt.plot(k, X_db, alpha=0.25)

plt.axvline(k0, color='black', linestyle='--', linewidth=1.5)

plt.title('Blackman-Harris')
plt.xlabel('Bin k')
plt.ylabel('Magnitud [dB]')
plt.xlim(k0-20, k0+20)
plt.ylim(-100,5)
plt.grid()


# -------------------------
# HAMMING
# -------------------------

plt.subplot(2,2,4)

for i in range(R):
    X_db = 20*np.log10(mod10_ham[:,i] / np.max(mod10_ham[:,i]) + 1e-12)
    plt.plot(k, X_db, alpha=0.25)

plt.axvline(k0, color='black', linestyle='--', linewidth=1.5)

plt.title('Hamming')
plt.xlabel('Bin k')
plt.ylabel('Magnitud [dB]')
plt.xlim(k0-20, k0+20)
plt.ylim(-100,5)
plt.grid()

plt.suptitle('Espectros de las 200 realizaciones - SNR = 10 dB')

plt.tight_layout()
plt.show()


#%% HISTOGRAMAS - ESTIMADORES ORIGINALES

bins_hist = 15
transp = 0.5

# Colores para mantener coherencia entre histograma y media
c_rect = 'C0'
c_ham = 'C1'
c_black = 'C2'
c_flat = 'C3'

plt.figure(figsize=(14,10))


# -------------------------
# AMPLITUD - SNR = 3 dB
# -------------------------

plt.subplot(2,2,1)

plt.hist(est_a3_rect, bins=bins_hist, alpha=transp,
         color=c_rect, label='Rectangular')

plt.hist(est_a3_ham, bins=bins_hist, alpha=transp,
         color=c_ham, label='Hamming')

plt.hist(est_a3_black, bins=bins_hist, alpha=transp,
         color=c_black, label='Blackman-Harris')

plt.hist(est_a3_flat, bins=bins_hist, alpha=transp,
         color=c_flat, label='Flat-top')


# Medias
plt.axvline(np.mean(est_a3_rect), color=c_rect,
            linestyle=':', linewidth=2)

plt.axvline(np.mean(est_a3_ham), color=c_ham,
            linestyle=':', linewidth=2)

plt.axvline(np.mean(est_a3_black), color=c_black,
            linestyle=':', linewidth=2)

plt.axvline(np.mean(est_a3_flat), color=c_flat,
            linestyle=':', linewidth=2)


# Verdadero valor de amplitud
plt.axvline(a0, color='black', linestyle='--',
            linewidth=2, label=fr'$a_0={a0:.3f}$')

plt.title('Estimación de amplitud - SNR = 3 dB')
plt.xlabel('Amplitud estimada')
plt.ylabel('Cantidad de realizaciones')
plt.grid()
plt.legend()


# -------------------------
# AMPLITUD - SNR = 10 dB
# -------------------------

plt.subplot(2,2,2)

plt.hist(est_a10_rect, bins=bins_hist, alpha=transp,
         color=c_rect, label='Rectangular')

plt.hist(est_a10_ham, bins=bins_hist, alpha=transp,
         color=c_ham, label='Hamming')

plt.hist(est_a10_black, bins=bins_hist, alpha=transp,
         color=c_black, label='Blackman-Harris')

plt.hist(est_a10_flat, bins=bins_hist, alpha=transp,
         color=c_flat, label='Flat-top')


# Medias
plt.axvline(np.mean(est_a10_rect), color=c_rect,
            linestyle=':', linewidth=2)

plt.axvline(np.mean(est_a10_ham), color=c_ham,
            linestyle=':', linewidth=2)

plt.axvline(np.mean(est_a10_black), color=c_black,
            linestyle=':', linewidth=2)

plt.axvline(np.mean(est_a10_flat), color=c_flat,
            linestyle=':', linewidth=2)


plt.axvline(a0, color='black', linestyle='--',
            linewidth=2, label=fr'$a_0={a0:.3f}$')

plt.title('Estimación de amplitud - SNR = 10 dB')
plt.xlabel('Amplitud estimada')
plt.ylabel('Cantidad de realizaciones')
plt.grid()
plt.legend()


# -------------------------
# FRECUENCIA - SNR = 3 dB
# -------------------------

plt.subplot(2,2,3)

plt.hist(est_f3_rect, bins=bins_hist, alpha=transp,
         color=c_rect, label='Rectangular')

plt.hist(est_f3_ham, bins=bins_hist, alpha=transp,
         color=c_ham, label='Hamming')

plt.hist(est_f3_black, bins=bins_hist, alpha=transp,
         color=c_black, label='Blackman-Harris')

plt.hist(est_f3_flat, bins=bins_hist, alpha=transp,
         color=c_flat, label='Flat-top')


# Medias
plt.axvline(np.mean(est_f3_rect), color=c_rect,
            linestyle=':', linewidth=2)

plt.axvline(np.mean(est_f3_ham), color=c_ham,
            linestyle=':', linewidth=2)

plt.axvline(np.mean(est_f3_black), color=c_black,
            linestyle=':', linewidth=2)

plt.axvline(np.mean(est_f3_flat), color=c_flat,
            linestyle=':', linewidth=2)


plt.axvline(k0, color='black', linestyle='--',
            linewidth=2, label=r'$k_0=N/4$')

plt.title('Estimación de frecuencia - SNR = 3 dB')
plt.xlabel('Bin estimado')
plt.ylabel('Cantidad de realizaciones')
plt.grid()
plt.legend()


# -------------------------
# FRECUENCIA - SNR = 10 dB
# -------------------------

plt.subplot(2,2,4)

plt.hist(est_f10_rect, bins=bins_hist, alpha=transp,
         color=c_rect, label='Rectangular')

plt.hist(est_f10_ham, bins=bins_hist, alpha=transp,
         color=c_ham, label='Hamming')

plt.hist(est_f10_black, bins=bins_hist, alpha=transp,
         color=c_black, label='Blackman-Harris')

plt.hist(est_f10_flat, bins=bins_hist, alpha=transp,
         color=c_flat, label='Flat-top')


# Medias
plt.axvline(np.mean(est_f10_rect), color=c_rect,
            linestyle=':', linewidth=2)

plt.axvline(np.mean(est_f10_ham), color=c_ham,
            linestyle=':', linewidth=2)

plt.axvline(np.mean(est_f10_black), color=c_black,
            linestyle=':', linewidth=2)

plt.axvline(np.mean(est_f10_flat), color=c_flat,
            linestyle=':', linewidth=2)


plt.axvline(k0, color='black', linestyle='--',
            linewidth=2, label=r'$k_0=N/4$')

plt.title('Estimación de frecuencia - SNR = 10 dB')
plt.xlabel('Bin estimado')
plt.ylabel('Cantidad de realizaciones')
plt.grid()
plt.legend()

plt.tight_layout()
plt.show()
